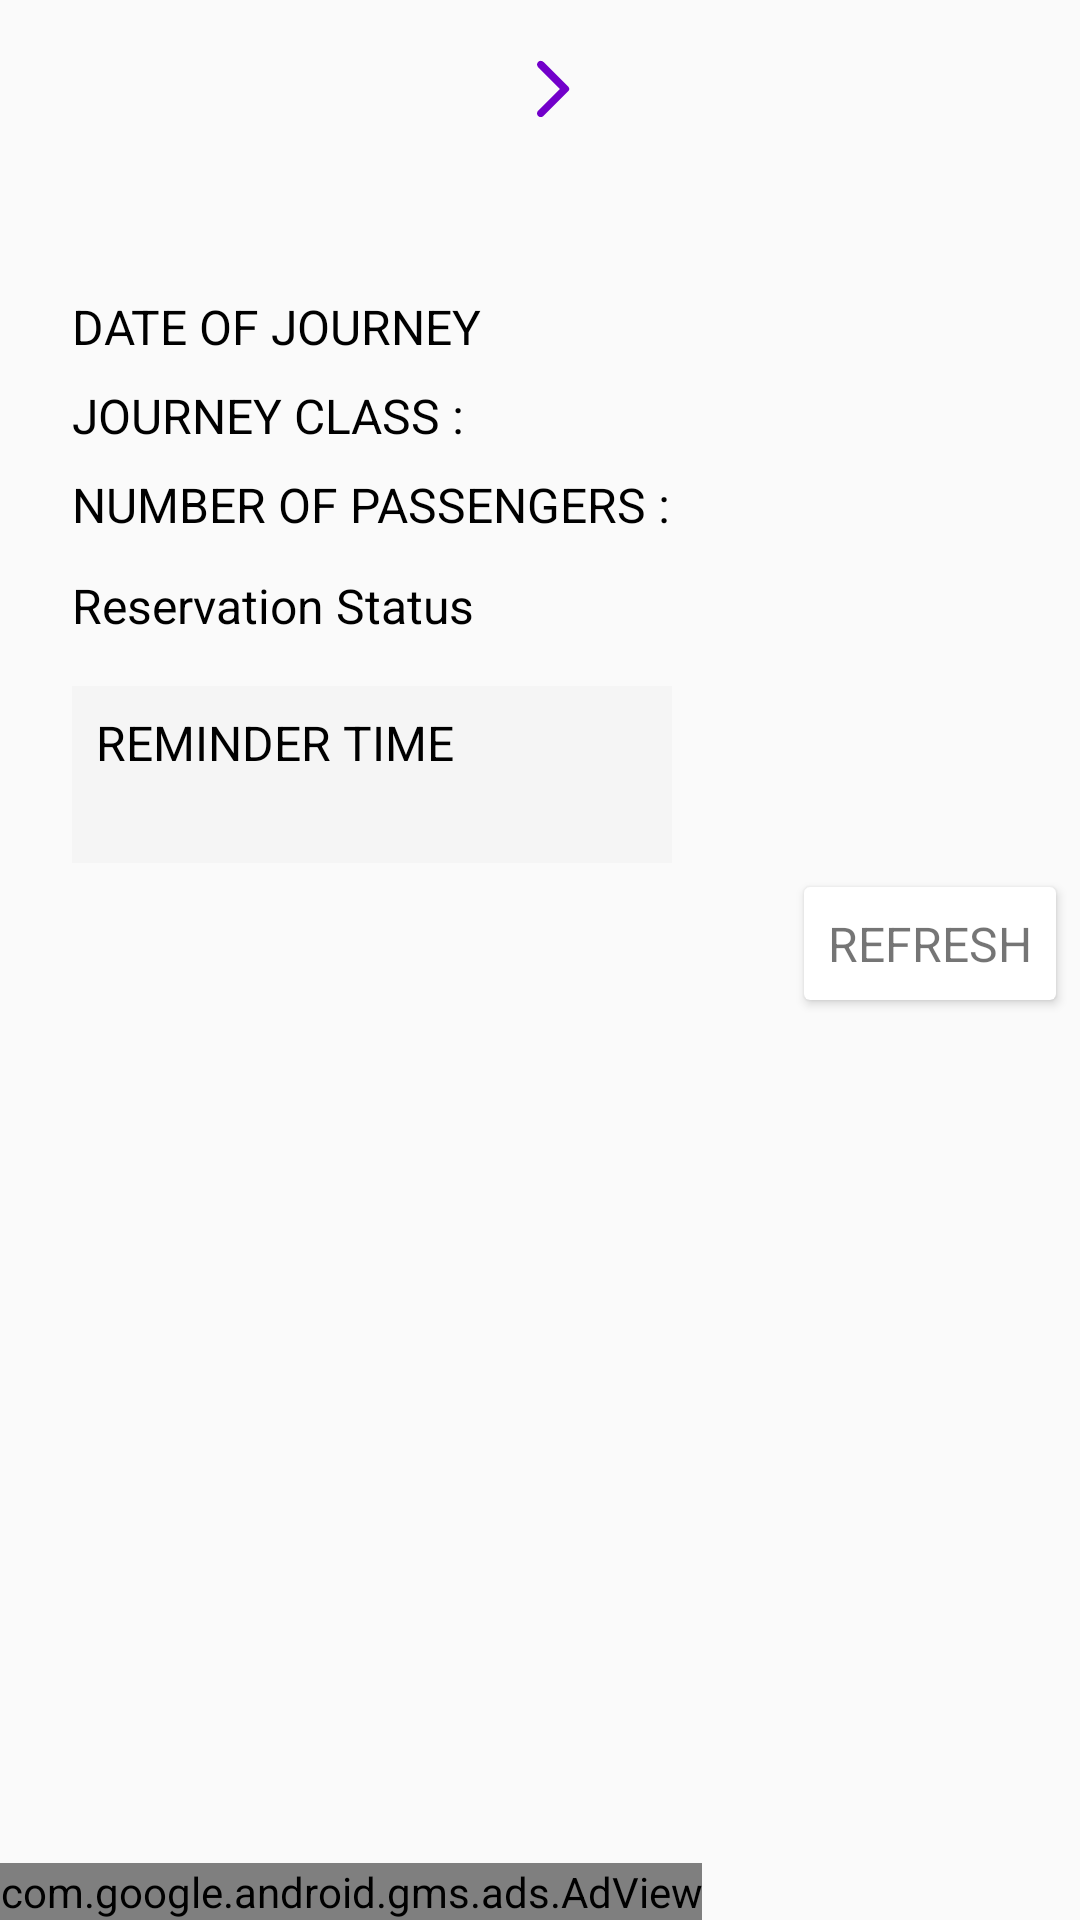

Write the Android layout XML for this screen, with the resource values it uses.
<!-- AndroidManifest.xml: application theme AppTheme -->
<!-- res/layout/bottom_frame_layout.xml -->
<?xml version="1.0" encoding="utf-8"?>
<ScrollView
    xmlns:android="http://schemas.android.com/apk/res/android"
    xmlns:app="http://schemas.android.com/apk/res-auto"
    xmlns:tools="http://schemas.android.com/tools"
    android:layout_height="match_parent"
    android:layout_width="match_parent"
    android:fillViewport="true"
    >
<android.support.constraint.ConstraintLayout

    android:layout_width="match_parent"
    android:layout_height="wrap_content">

    <TextView
        android:id="@+id/info_board_code"
        android:layout_width="wrap_content"
        android:layout_height="wrap_content"
        android:layout_marginStart="24dp"
        android:layout_marginTop="8dp"
        android:textSize="32sp"
        app:layout_constraintStart_toStartOf="parent"
        app:layout_constraintTop_toTopOf="parent"
        tools:text="BDR" />

    <ImageView
        android:id="@+id/separator_line"
        android:layout_width="0dp"
        android:layout_height="1dp"
        android:layout_marginLeft="8dp"
        android:layout_marginRight="8dp"
        android:background="@color/colorAccent"
        android:contentDescription="@string/separator_description"
        app:layout_constraintBottom_toTopOf="@+id/info_dest_code"
        app:layout_constraintLeft_toRightOf="@+id/info_board_code"
        app:layout_constraintRight_toLeftOf="@+id/info_dest_code"
        app:layout_constraintTop_toBottomOf="@+id/info_dest_code" />

    <TextView
        android:id="@+id/info_dest_code"
        android:layout_width="wrap_content"
        android:layout_height="wrap_content"
        android:layout_marginEnd="24dp"
        android:layout_marginTop="8dp"
        android:textSize="32sp"
        app:layout_constraintEnd_toEndOf="parent"
        app:layout_constraintTop_toTopOf="parent"
        tools:text="DES" />

    <TextView
        android:id="@+id/info_doj"
        android:layout_width="wrap_content"
        android:layout_height="wrap_content"
        android:layout_marginStart="8dp"
        android:layout_marginTop="24dp"
        android:textSize="16sp"
        app:layout_constraintStart_toEndOf="@+id/info_doj_label"
        app:layout_constraintTop_toBottomOf="@+id/info_boarding_point"
        tools:text="05-23-2018" />

    <TextView
        android:id="@+id/info_class_name"
        android:layout_width="wrap_content"
        android:layout_height="wrap_content"
        android:layout_marginStart="8dp"
        android:layout_marginTop="8dp"
        android:textSize="16sp"
        app:layout_constraintStart_toEndOf="@+id/info_class_name_label"
        app:layout_constraintTop_toBottomOf="@+id/info_doj_label"
        tools:text="SLEEPER_CLASS" />





    <android.support.v7.widget.RecyclerView
        android:id="@+id/info_passenger_rv"
        android:layout_width="wrap_content"
        android:layout_height="wrap_content"
        android:layout_marginStart="28dp"
        android:layout_marginTop="8dp"
        app:layout_constraintStart_toStartOf="parent"
        app:layout_constraintTop_toBottomOf="@+id/info_reserve_label"
        tools:visibility="visible" />

    <TextView
        android:id="@+id/info_doj_label"
        android:layout_width="wrap_content"
        android:layout_height="wrap_content"
        android:layout_marginStart="24dp"
        android:layout_marginTop="24dp"
        android:text="@string/date_of_journey_caps"
        android:textColor="#000000"

        android:textSize="16sp"
        app:layout_constraintStart_toStartOf="parent"
        app:layout_constraintTop_toBottomOf="@+id/info_boarding_point" />

    <TextView
        android:id="@+id/info_boarding_point"
        android:layout_width="wrap_content"
        android:layout_height="wrap_content"
        android:layout_marginStart="24dp"
        android:layout_marginTop="4dp"
        app:layout_constraintStart_toStartOf="parent"
        app:layout_constraintTop_toBottomOf="@+id/info_board_code"
        tools:text="New Delhi" />

    <TextView
        android:id="@+id/info_destination_point"
        android:layout_width="wrap_content"
        android:layout_height="wrap_content"
        android:layout_marginEnd="24dp"
        android:layout_marginTop="4dp"
        app:layout_constraintEnd_toEndOf="parent"
        app:layout_constraintTop_toBottomOf="@+id/info_dest_code"
        tools:text="Patna" />

    <TextView
        android:id="@+id/info_class_name_label"
        android:layout_width="wrap_content"
        android:layout_height="wrap_content"
        android:layout_marginStart="24dp"
        android:layout_marginTop="8dp"
        android:text="@string/journey_class"
        android:textColor="#000000"
        android:textSize="16sp"
        app:layout_constraintStart_toStartOf="parent"
        app:layout_constraintTop_toBottomOf="@+id/info_doj_label" />

    <TextView
        android:id="@+id/info_reserve_label"
        android:layout_width="wrap_content"
        android:layout_height="wrap_content"
        android:layout_marginStart="24dp"
        android:layout_marginTop="12dp"
        android:text="@string/reservation_status"
        android:textColor="#000000"
        android:textSize="16sp"
        app:layout_constraintStart_toStartOf="parent"
        app:layout_constraintTop_toBottomOf="@+id/info_nop_label" />

    <LinearLayout
        android:id="@+id/reminder_l_layout"
        android:layout_width="200dp"
        android:layout_height="wrap_content"
        android:layout_marginStart="24dp"
        android:layout_marginTop="8dp"
        android:background="#f5f5f5"
        android:orientation="vertical"
        app:layout_constraintStart_toStartOf="parent"
        app:layout_constraintTop_toBottomOf="@+id/info_passenger_rv">

        <TextView
            android:id="@+id/info_s_reminder_label"
            android:layout_width="wrap_content"
            android:layout_height="wrap_content"
            android:layout_marginStart="8dp"
            android:layout_marginTop="8dp"
            android:text="@string/reminder_time"
            android:textColor="#000000"
            android:textSize="16sp"
            app:layout_constraintStart_toStartOf="parent"
            app:layout_constraintTop_toBottomOf="@+id/info_passenger_rv" />

        <TextView
            android:id="@+id/reminder_time"
            android:layout_width="wrap_content"
            android:layout_height="wrap_content"
            android:layout_marginStart="8dp"
            android:layout_marginTop="0dp"
            android:textSize="22sp"
            app:layout_constraintStart_toStartOf="parent"
            app:layout_constraintTop_toBottomOf="@+id/info_s_reminder_label"
            tools:text="--:--" />

    </LinearLayout>



    <ImageView
        android:id="@+id/imageView"
        android:layout_width="wrap_content"
        android:layout_height="wrap_content"
        android:layout_marginBottom="8dp"
        android:layout_marginEnd="8dp"
        android:layout_marginStart="8dp"
        android:layout_marginTop="8dp"
        android:contentDescription="@string/directional_arrow"
        app:layout_constraintBottom_toBottomOf="@+id/info_dest_code"
        app:layout_constraintEnd_toStartOf="@+id/info_dest_code"
        app:layout_constraintStart_toStartOf="@+id/separator_line"
        app:layout_constraintTop_toTopOf="@+id/info_dest_code"
        android:src="@drawable/ic_round_arrow_forward_ios_24px" />

    <TextView
        android:id="@+id/info_nop_label"
        android:layout_width="wrap_content"
        android:layout_height="wrap_content"
        android:layout_marginStart="24dp"
        android:layout_marginTop="8dp"
        android:text="@string/number_of_passengers"
        android:textColor="#000000"
        android:textSize="16sp"
        app:layout_constraintStart_toStartOf="parent"
        app:layout_constraintTop_toBottomOf="@+id/info_class_name_label" />

    <TextView
        android:id="@+id/info_nop"
        android:layout_width="wrap_content"
        android:layout_height="wrap_content"
        android:layout_marginStart="4dp"
        android:layout_marginTop="8dp"
        android:textSize="16sp"
        app:layout_constraintStart_toEndOf="@+id/info_nop_label"
        app:layout_constraintTop_toBottomOf="@+id/info_class_name_label"
        tools:text="10" />

    <android.support.v7.widget.CardView
        android:id="@+id/refresh_card"
        android:layout_width="wrap_content"
        android:layout_height="wrap_content"
        android:elevation="4dp"
        android:layout_margin = "8dp"
        app:layout_constraintEnd_toEndOf="parent"
        app:layout_constraintTop_toBottomOf="@+id/reminder_l_layout">

        <TextView
            android:id="@+id/info_refresh_label"
            android:layout_width="wrap_content"
            android:layout_height="wrap_content"
            android:layout_margin="8dp"
            android:text="@string/refresh"
            android:textSize="16sp"
            app:layout_constraintEnd_toStartOf="@+id/info_update_button"
            app:layout_constraintTop_toBottomOf="@+id/reminder_time" />
    </android.support.v7.widget.CardView>

    <com.google.android.gms.ads.AdView
        xmlns:ads="http://schemas.android.com/apk/res-auto"
        android:id="@+id/adView"
        android:layout_width="wrap_content"
        android:layout_height="wrap_content"
        android:layout_centerHorizontal="true"
        android:layout_alignParentBottom="true"
        ads:adSize="BANNER"
        app:layout_constraintBottom_toBottomOf="parent"
        ads:adUnitId="ca-app-pub-3940256099942544/6300978111">
    </com.google.android.gms.ads.AdView>

</android.support.constraint.ConstraintLayout>
</ScrollView>
<!-- resources referenced by this layout -->
<resources>
  <color name="colorAccent">#7200ca</color>
  <!-- drawable ic_round_arrow_forward_ios_24px (drawable) -->
  <vector xmlns:android="http://schemas.android.com/apk/res/android"
      android:width="24dp"
      android:height="24dp"
      android:viewportWidth="24"
      android:viewportHeight="24">
    <path
        android:fillColor="#7200ca"
        android:pathData="M7.38,21.01L7.38,21.01c0.49,0.49 1.28,0.49 1.77,0l8.31,-8.31c0.39,-0.39 0.39,-1.02 0,-1.41L9.15,2.98c-0.49,-0.49 -1.28,-0.49 -1.77,0l0,0c-0.49,0.49 -0.49,1.28 0,1.77L14.62,12l-7.25,7.25C6.89,19.73 6.89,20.53 7.38,21.01z"/>
  </vector>
  <string name="date_of_journey_caps">DATE OF JOURNEY</string>
  <string name="directional_arrow">Directional Arrow</string>
  <string name="journey_class">JOURNEY CLASS :</string>
  <string name="number_of_passengers">NUMBER OF PASSENGERS :</string>
  <string name="refresh">REFRESH</string>
  <string name="reminder_time">REMINDER TIME</string>
  <string name="reservation_status">Reservation Status</string>
  <string name="separator_description">Separates the boarding point from destination Point</string>
  <style name="AppTheme" parent="Theme.AppCompat.Light.DarkActionBar">
          
          <item name="colorPrimary">@color/colorPrimary</item>
          <item name="colorPrimaryDark">@color/colorPrimaryDark</item>
          <item name="colorAccent">@color/colorAccent</item>
          <item name="android:windowAnimationStyle">@style/CustomActivityAnimation</item>
      </style>
  <color name="colorPrimary">#ad1457</color>
  <color name="colorPrimaryDark">#78002e</color>
  <style name="CustomActivityAnimation" parent="@android:style/Animation.Activity">
          <item name="android:activityOpenEnterAnimation">@anim/slide_in_right</item>
          <item name="android:activityOpenExitAnimation">@anim/slide_out_left</item>
          <item name="android:activityCloseEnterAnimation">@anim/slide_in_left</item>
          <item name="android:activityCloseExitAnimation">@anim/slide_out_right</item>
      </style>
</resources>
